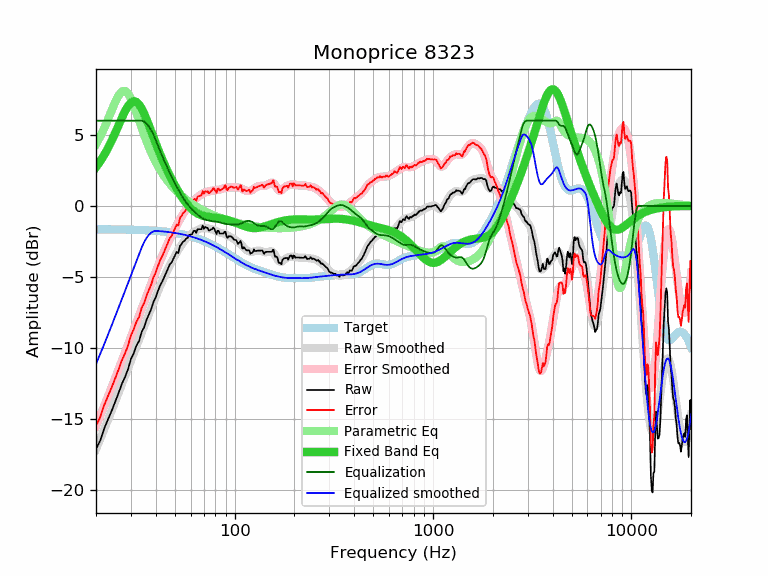

The data file committed next to this chart (first rows):
frequency, raw, error, smoothed, error_smoothed, equalization, parametric_eq, equalized_raw, equalized_smoothed, target
20, -17.10, -15.46, -17.13, -15.49, 6.00, 2.73, -11.10, -11.13, -1.64
21, -16.51, -14.87, -16.41, -14.77, 6.00, 3.14, -10.51, -10.41, -1.64
22, -15.66, -14.02, -15.72, -14.08, 6.00, 3.59, -9.66, -9.72, -1.64
23, -15.01, -13.36, -15.05, -13.41, 6.00, 4.08, -9.01, -9.05, -1.65
24, -14.41, -12.76, -14.40, -12.75, 6.00, 4.60, -8.41, -8.40, -1.65
25, -13.78, -12.13, -13.76, -12.11, 6.00, 5.14, -7.78, -7.76, -1.65
26, -13.16, -11.50, -13.15, -11.50, 6.00, 5.68, -7.16, -7.15, -1.65
27, -12.52, -10.86, -12.56, -10.90, 6.00, 6.20, -6.52, -6.56, -1.66
28, -12.04, -10.38, -11.98, -10.32, 6.00, 6.66, -6.04, -5.98, -1.66
29, -11.49, -9.82, -11.42, -9.76, 6.00, 7.03, -5.49, -5.42, -1.67
30, -10.77, -9.10, -10.89, -9.21, 6.00, 7.27, -4.77, -4.89, -1.67
31, -10.36, -8.68, -10.37, -8.69, 6.00, 7.37, -4.36, -4.37, -1.68
32, -9.82, -8.14, -9.87, -8.18, 6.00, 7.32, -3.82, -3.87, -1.68
33, -9.49, -7.80, -9.38, -7.70, 6.00, 7.13, -3.49, -3.38, -1.69
34, -8.85, -7.15, -8.92, -7.22, 6.00, 6.84, -2.85, -2.92, -1.70
35, -8.53, -6.83, -8.47, -6.76, 5.93, 6.48, -2.60, -2.53, -1.70
36, -8.00, -6.29, -8.03, -6.32, 5.79, 6.08, -2.21, -2.24, -1.71
37, -7.61, -5.89, -7.60, -5.88, 5.58, 5.65, -2.03, -2.02, -1.72
38, -7.24, -5.51, -7.19, -5.46, 5.31, 5.23, -1.93, -1.88, -1.73
39, -6.74, -5.00, -6.79, -5.05, 5.00, 4.81, -1.74, -1.78, -1.74
40, -6.44, -4.69, -6.40, -4.65, 4.65, 4.41, -1.79, -1.75, -1.75
41, -6.01, -4.25, -6.03, -4.27, 4.27, 4.03, -1.74, -1.76, -1.76
42, -5.62, -3.85, -5.68, -3.90, 3.90, 3.67, -1.71, -1.77, -1.77
43, -5.36, -3.57, -5.34, -3.56, 3.56, 3.33, -1.80, -1.79, -1.79
44, -5.06, -3.26, -5.03, -3.23, 3.23, 3.01, -1.83, -1.80, -1.80
45, -4.74, -2.92, -4.74, -2.92, 2.92, 2.71, -1.82, -1.81, -1.81
46, -4.45, -2.62, -4.46, -2.63, 2.63, 2.42, -1.82, -1.83, -1.83
47, -4.13, -2.28, -4.20, -2.35, 2.35, 2.15, -1.78, -1.85, -1.85
48, -4.00, -2.14, -3.95, -2.09, 2.09, 1.90, -1.91, -1.86, -1.86
49, -3.75, -1.87, -3.72, -1.84, 1.84, 1.66, -1.91, -1.88, -1.88
50, -3.49, -1.59, -3.50, -1.60, 1.60, 1.44, -1.89, -1.90, -1.90
51, -3.23, -1.31, -3.29, -1.37, 1.37, 1.22, -1.86, -1.92, -1.92
52, -3.32, -1.38, -3.09, -1.15, 1.15, 1.02, -2.17, -1.94, -1.94
53, -2.81, -0.85, -2.90, -0.94, 0.94, 0.83, -1.87, -1.96, -1.96
54, -2.68, -0.69, -2.73, -0.74, 0.74, 0.66, -1.94, -1.99, -1.99
55, -2.51, -0.50, -2.57, -0.56, 0.56, 0.49, -1.95, -2.01, -2.01
56, -2.44, -0.41, -2.43, -0.39, 0.39, 0.34, -2.05, -2.03, -2.03
57, -2.30, -0.24, -2.30, -0.24, 0.24, 0.20, -2.06, -2.06, -2.06
58, -2.24, -0.15, -2.19, -0.10, 0.10, 0.07, -2.14, -2.08, -2.08
59, -2.04, 0.07, -2.09, 0.02, -0.02, -0.05, -2.06, -2.11, -2.11
60, -2.01, 0.13, -2.00, 0.14, -0.14, -0.16, -2.15, -2.14, -2.14
61, -1.99, 0.18, -1.92, 0.24, -0.24, -0.25, -2.23, -2.17, -2.17
62, -1.77, 0.43, -1.86, 0.34, -0.34, -0.34, -2.11, -2.20, -2.20
63, -1.74, 0.49, -1.80, 0.43, -0.43, -0.41, -2.17, -2.23, -2.23
64, -1.90, 0.36, -1.74, 0.52, -0.52, -0.48, -2.42, -2.26, -2.26
65, -1.64, 0.65, -1.69, 0.61, -0.61, -0.53, -2.25, -2.29, -2.29
66, -1.64, 0.69, -1.64, 0.69, -0.69, -0.58, -2.32, -2.33, -2.33
67, -1.64, 0.72, -1.60, 0.76, -0.76, -0.62, -2.40, -2.36, -2.36
68, -1.64, 0.76, -1.57, 0.82, -0.82, -0.66, -2.46, -2.39, -2.39
69, -1.38, 1.05, -1.55, 0.88, -0.88, -0.68, -2.26, -2.43, -2.43
70, -1.61, 0.86, -1.55, 0.92, -0.92, -0.71, -2.53, -2.47, -2.47
71, -1.47, 1.03, -1.55, 0.95, -0.95, -0.73, -2.42, -2.50, -2.50
72, -1.54, 1.00, -1.56, 0.98, -0.98, -0.74, -2.52, -2.54, -2.54
73, -1.54, 1.04, -1.57, 1.00, -1.00, -0.76, -2.54, -2.58, -2.58
74, -1.72, 0.90, -1.59, 1.02, -1.02, -0.77, -2.74, -2.62, -2.62
75, -1.72, 0.94, -1.61, 1.04, -1.04, -0.78, -2.76, -2.65, -2.65
76, -1.64, 1.05, -1.63, 1.06, -1.06, -0.79, -2.70, -2.69, -2.69
77, -1.64, 1.09, -1.65, 1.08, -1.08, -0.80, -2.72, -2.73, -2.73
78, -1.52, 1.25, -1.68, 1.09, -1.09, -0.81, -2.61, -2.77, -2.77
79, -1.61, 1.20, -1.71, 1.10, -1.10, -0.82, -2.71, -2.81, -2.81
... 553 more rows
